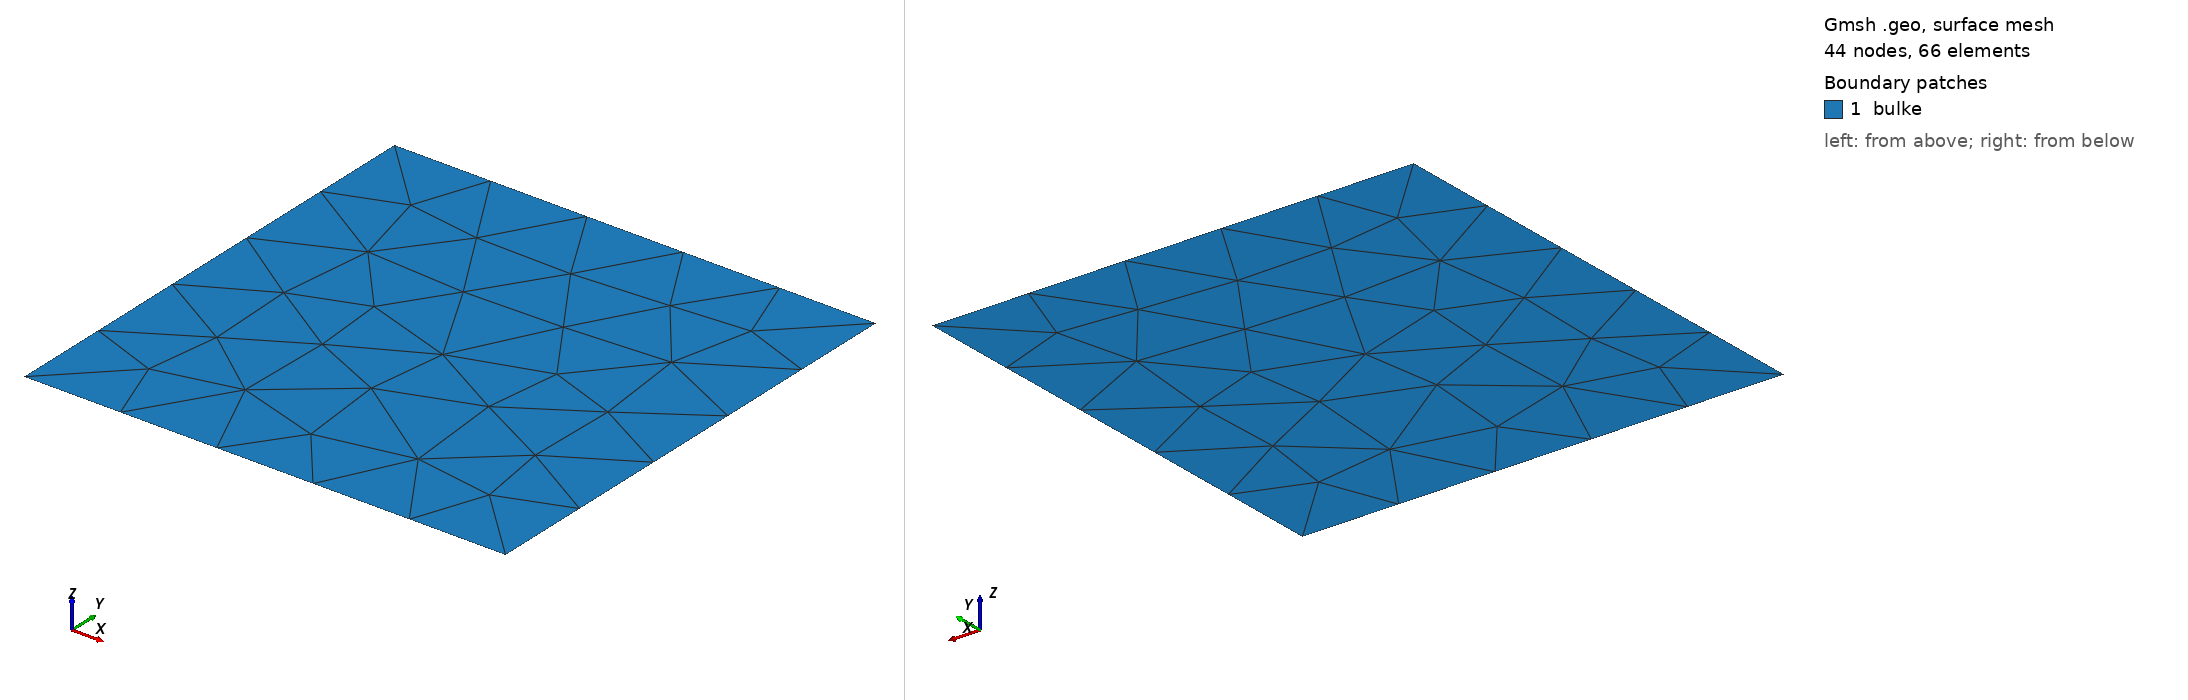

Gmsh geometry script, surface-meshed: 44 nodes, 66 surface elements. Boundary patches (legend numbers): 1 bulke. Left view from above one corner, right view from below the opposite corner. Legend entries are the model's physical surfaces. The drawing asked Gmsh for element sizes between 1% and 20% of the model's largest extent; the script's own settings can give other sizes.

=== square.geo (drawn) ===
cl = 1.;

Point(1) = {0.,0.,0., cl};
Point(2) = {1.,0.,0., cl};
Point(3) = {1.,1.,0., cl};
Point(4) = {0.,1.,0., cl};

Line(1) = {1, 2};
Line(2) = {2, 3};
Line(3) = {3, 4};
Line(4) = {4, 1};

Curve Loop(1) = {1, 2, 3, 4};
Surface(1) = {1};

Physical Curve("clamped", 1) = {4};
//+
Physical Surface("bulke", 1) = {1};
//+
//Physical Point("forcex", 7) = {2};
//+
Physical Line("forcey", 8) = {2};
